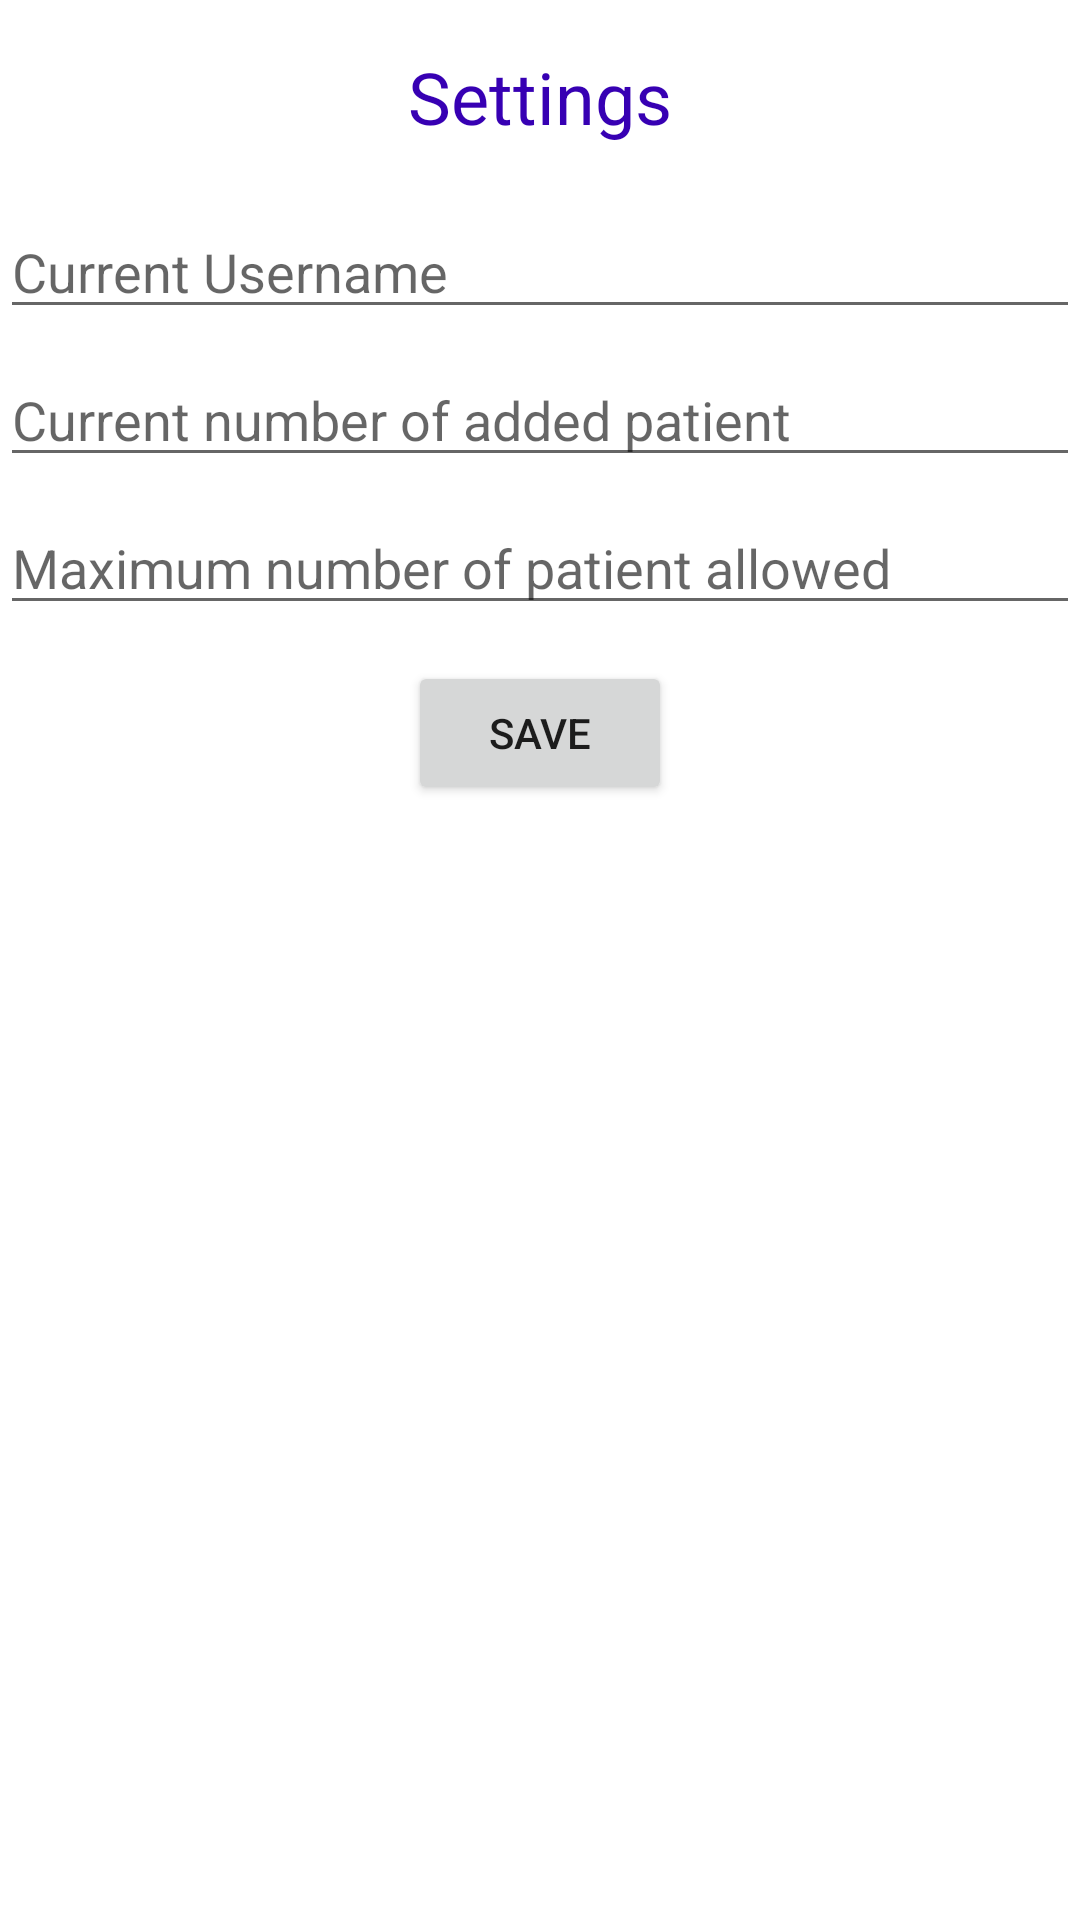

The Android layout XML behind this screen, and the referenced resources:
<!-- AndroidManifest.xml: application theme Theme.IdrisAminu -->
<!-- res/layout/fragment_setting.xml -->
<?xml version="1.0" encoding="utf-8"?>
<LinearLayout xmlns:android="http://schemas.android.com/apk/res/android"
    xmlns:app="http://schemas.android.com/apk/res-auto"
    xmlns:tools="http://schemas.android.com/tools"
    android:layout_width="match_parent"
    android:layout_height="match_parent"
    android:orientation="vertical"
    android:layout_margin="8dp"
    tools:context=".ui.gallery.SettingFragment">

    <TextView
        android:layout_width="wrap_content"
        android:layout_height="wrap_content"
        android:layout_gravity="center_horizontal"
        android:padding="16dp"
        android:text="@string/settings"
        android:textColor="@color/purple_700"
        android:textSize="24sp" />

    <EditText
        android:id="@+id/username_edittext"
        android:layout_width="match_parent"
        android:layout_height="wrap_content"
        android:hint="@string/current_username"
        android:layout_marginVertical="4dp"
        android:inputType="textPersonName" />

    <EditText
        android:id="@+id/no_of_patient_edit"
        android:layout_width="match_parent"
        android:layout_height="wrap_content"
        android:hint="@string/current_number_of_added_patient"
        android:layout_marginVertical="4dp"
        android:inputType="number" />

    <EditText
        android:id="@+id/max_patient_edit"
        android:layout_width="match_parent"
        android:layout_height="wrap_content"
        android:hint="@string/maximum_number_of_patient_allowed"
        android:layout_marginVertical="4dp"
        android:inputType="number" />

    <Button
        android:id="@+id/save"
        android:layout_width="wrap_content"
        android:layout_height="wrap_content"
        android:text="@string/save"
        android:layout_marginTop="8dp"
        android:layout_gravity="center_horizontal"/>

</LinearLayout>
<!-- resources referenced by this layout -->
<resources>
  <string name="current_number_of_added_patient">Current number of added patient</string>
  <string name="current_username">Current Username</string>
  <string name="maximum_number_of_patient_allowed">Maximum number of patient allowed</string>
  <string name="save">Save</string>
  <string name="settings">Settings</string>
  <style name="Theme.IdrisAminu" parent="Theme.MaterialComponents.DayNight.DarkActionBar">
          
          <item name="colorPrimary">@color/purple_500</item>
          <item name="colorPrimaryVariant">@color/purple_700</item>
          <item name="colorOnPrimary">@color/white</item>
          
          <item name="colorSecondary">@color/teal_200</item>
          <item name="colorSecondaryVariant">@color/teal_700</item>
          <item name="colorOnSecondary">@color/black</item>
          
          <item name="android:statusBarColor" tools:targetApi="l">?attr/colorPrimaryVariant</item>
          
      </style>
  <!-- not gathered from this repository: default colours our renderer supplied (Android Studio template values) -->
  <color name="purple_500">#FF6200EE</color>
  <color name="purple_700">#FF3700B3</color>
  <color name="teal_200">#FF03DAC5</color>
  <color name="teal_700">#FF018786</color>
  <color name="black">#FF000000</color>
  <color name="white">#FFFFFFFF</color>
</resources>
